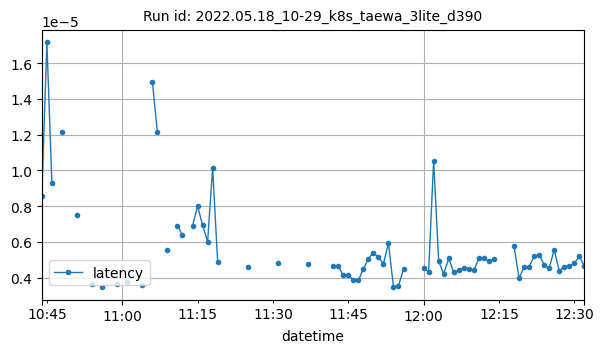

Values plotted in this chart, from the file beside it:
datetime, latency
2022-05-18T10:44:00Z, 8.58306884765625e-06
2022-05-18T10:45:00Z, 1.7150243123372397e-05
2022-05-18T10:46:00Z, 9.28640365600586e-06
2022-05-18T10:48:00Z, 1.2128079523805712e-05
2022-05-18T10:51:00Z, 7.498648858839466e-06
2022-05-18T10:54:00Z, 3.6216917492094492e-06
2022-05-18T10:56:00Z, 3.449618816375733e-06
2022-05-18T10:59:00Z, 3.6643101618840154e-06
2022-05-18T11:01:00Z, 3.75328641949278e-06
2022-05-18T11:04:00Z, 3.5869541452891793e-06
2022-05-18T11:06:00Z, 1.496427199419807e-05
2022-05-18T11:07:00Z, 1.2152335223029641e-05
2022-05-18T11:09:00Z, 5.56310017903646e-06
2022-05-18T11:11:00Z, 6.907326834542412e-06
2022-05-18T11:12:00Z, 6.369182041713169e-06
2022-05-18T11:14:00Z, 6.887647840711806e-06
2022-05-18T11:15:00Z, 8.000646318708147e-06
2022-05-18T11:16:00Z, 6.934574672154017e-06
2022-05-18T11:17:00Z, 6.008148193359374e-06
2022-05-18T11:18:00Z, 1.014641353062221e-05
2022-05-18T11:19:00Z, 4.877362932477678e-06
2022-05-18T11:25:00Z, 4.57763671875e-06
2022-05-18T11:31:00Z, 4.833085196358817e-06
2022-05-18T11:37:00Z, 4.781995500837054e-06
2022-05-18T11:42:00Z, 4.6491622924804704e-06
2022-05-18T11:43:00Z, 4.642350333077567e-06
2022-05-18T11:44:00Z, 4.123506091889881e-06
2022-05-18T11:45:00Z, 4.148483276367188e-06
2022-05-18T11:46:00Z, 3.858975001743862e-06
2022-05-18T11:47:00Z, 3.841945103236605e-06
2022-05-18T11:48:00Z, 4.468645368303572e-06
2022-05-18T11:49:00Z, 5.064691816057477e-06
2022-05-18T11:50:00Z, 5.388259887695313e-06
2022-05-18T11:51:00Z, 5.1328114100864955e-06
2022-05-18T11:52:00Z, 4.7751835414341535e-06
2022-05-18T11:53:00Z, 5.933216639927455e-06
2022-05-18T11:54:00Z, 3.4945351736886168e-06
2022-05-18T11:55:00Z, 3.5354069301060252e-06
2022-05-18T11:56:00Z, 4.475457327706473e-06
2022-05-18T12:00:00Z, 4.516329084123884e-06
2022-05-18T12:01:00Z, 4.339218139648437e-06
2022-05-18T12:02:00Z, 1.0548319135393415e-05
2022-05-18T12:03:00Z, 4.91823468889509e-06
2022-05-18T12:04:00Z, 4.199572971888951e-06
2022-05-18T12:05:00Z, 5.07490975516183e-06
2022-05-18T12:06:00Z, 4.288128444126674e-06
2022-05-18T12:07:00Z, 4.400525774274553e-06
2022-05-18T12:08:00Z, 4.536764962332588e-06
2022-05-18T12:09:00Z, 4.458427429199219e-06
2022-05-18T12:10:00Z, 4.407337733677455e-06
2022-05-18T12:11:00Z, 5.071503775460379e-06
2022-05-18T12:12:00Z, 5.091939653669085e-06
2022-05-18T12:13:00Z, 4.918234688895089e-06
2022-05-18T12:14:00Z, 5.040849958147323e-06
2022-05-18T12:18:00Z, 5.756105695452009e-06
2022-05-18T12:19:00Z, 3.9713723318917405e-06
2022-05-18T12:20:00Z, 4.5958019438244045e-06
2022-05-18T12:21:00Z, 4.604884556361607e-06
2022-05-18T12:22:00Z, 5.197525024414063e-06
2022-05-18T12:23:00Z, 5.282674516950335e-06
... 9 more rows
